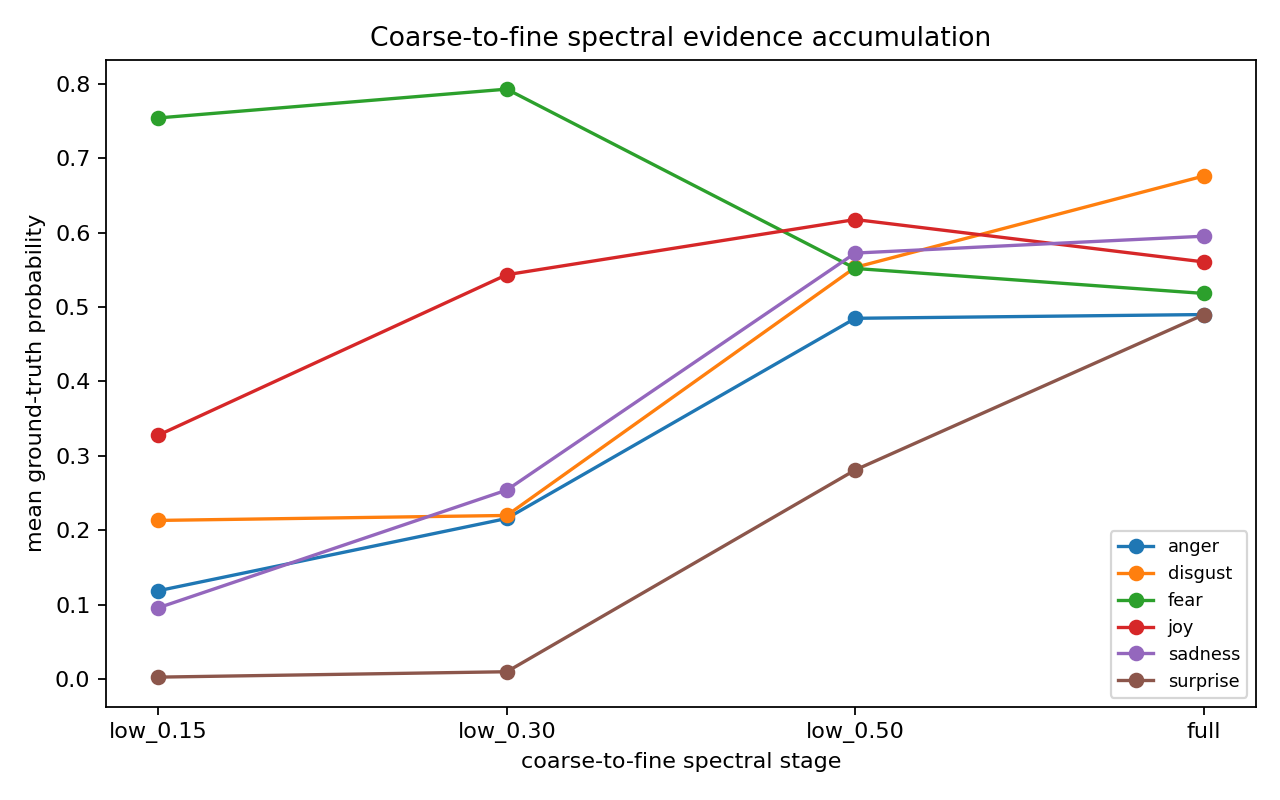

Values plotted in this chart, from the file beside it:
class_idx, class_name, stage, mean_gt_prob, mean_entropy, acc
0, anger, low_0.15, 0.1186, 0.7105, 0.0101
0, anger, low_0.30, 0.2158, 0.7974, 0.202
0, anger, low_0.50, 0.485, 1.029, 0.6364
0, anger, full, 0.49, 1.02, 0.6162
1, disgust, low_0.15, 0.2131, 0.6556, 0.1818
1, disgust, low_0.30, 0.2198, 0.8256, 0.1717
1, disgust, low_0.50, 0.5535, 0.975, 0.6566
1, disgust, full, 0.6763, 0.7822, 0.8182
2, fear, low_0.15, 0.7544, 0.3921, 0.8485
2, fear, low_0.30, 0.7932, 0.4533, 0.9091
2, fear, low_0.50, 0.552, 0.9327, 0.7374
2, fear, full, 0.5184, 0.9557, 0.6667
3, joy, low_0.15, 0.3278, 0.8033, 0.2828
3, joy, low_0.30, 0.5436, 0.844, 0.6667
3, joy, low_0.50, 0.6178, 0.9735, 0.798
3, joy, full, 0.5608, 0.9861, 0.7576
4, sadness, low_0.15, 0.09566, 0.6576, 0.0303
4, sadness, low_0.30, 0.254, 0.7279, 0.2626
4, sadness, low_0.50, 0.5727, 0.8814, 0.697
4, sadness, full, 0.5954, 0.8675, 0.7273
5, surprise, low_0.15, 0.002389, 0.7293, 0.0
5, surprise, low_0.30, 0.009637, 0.8111, 0.0
5, surprise, low_0.50, 0.281, 1.194, 0.3333
5, surprise, full, 0.4899, 1.034, 0.6465
